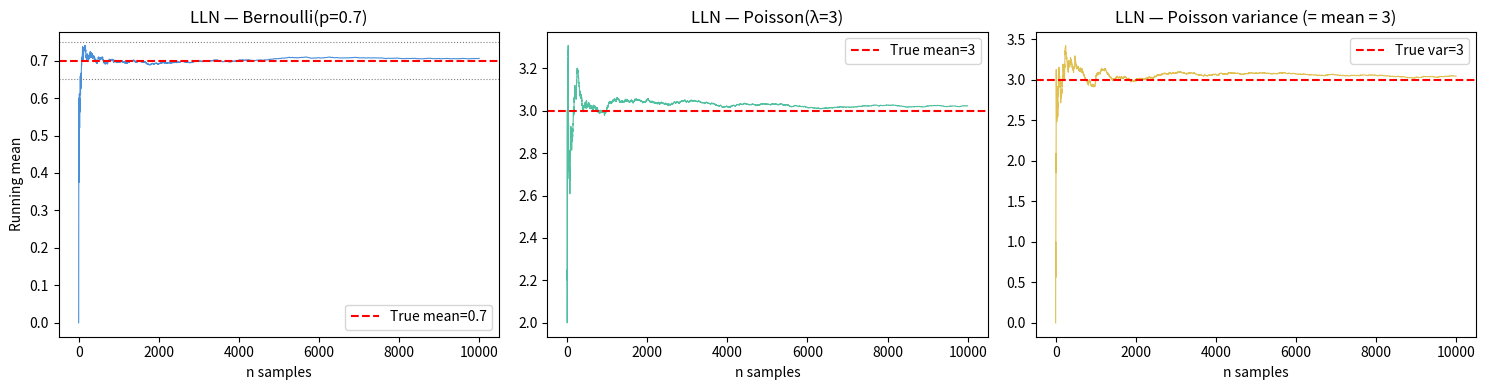

Write the Python code that produced this figure.
import numpy as np
import matplotlib.pyplot as plt

def lln_demo():
    rng = np.random.default_rng(42)
    N = 10000

    bern = rng.binomial(1, 0.7, size=N)
    pois = rng.poisson(3, size=N)

    bern_running_mean = np.cumsum(bern) / np.arange(1 , N + 1)
    pois_running_mean = np.cumsum(pois) / np.arange(1 , N + 1)

    pois_running_mean_sqr = np.cumsum(pois**2) / np.arange(1, N + 1)
    pois_running_var = pois_running_mean_sqr - pois_running_mean ** 2

    fig, axes = plt.subplots(1, 3, figsize=(15, 4))
    axes[0].plot(bern_running_mean, color='#4a90d9', linewidth=0.8)
    axes[0].axhline(0.7, color='red', linewidth=1.5, linestyle='--', label='True mean=0.7')
    axes[0].axhline(0.75, color='gray', linewidth=0.8, linestyle=':')
    axes[0].axhline(0.65, color='gray', linewidth=0.8, linestyle=':')
    axes[0].set_title('LLN — Bernoulli(p=0.7)')
    axes[0].set_xlabel('n samples')
    axes[0].set_ylabel('Running mean')
    axes[0].legend()

    axes[1].plot(pois_running_mean, color='#50c0a0', linewidth=0.8)
    axes[1].axhline(3, color='red', linewidth=1.5, linestyle='--', label='True mean=3')
    axes[1].set_title('LLN — Poisson(λ=3)')
    axes[1].set_xlabel('n samples')
    axes[1].legend()

    axes[2].plot(pois_running_var, color='#e0c050', linewidth=0.8)
    axes[2].axhline(3, color='red', linewidth=1.5, linestyle='--', label='True var=3')
    axes[2].set_title('LLN — Poisson variance (= mean = 3)')
    axes[2].set_xlabel('n samples')
    axes[2].legend()

    plt.tight_layout()
    plt.show()

lln_demo()
